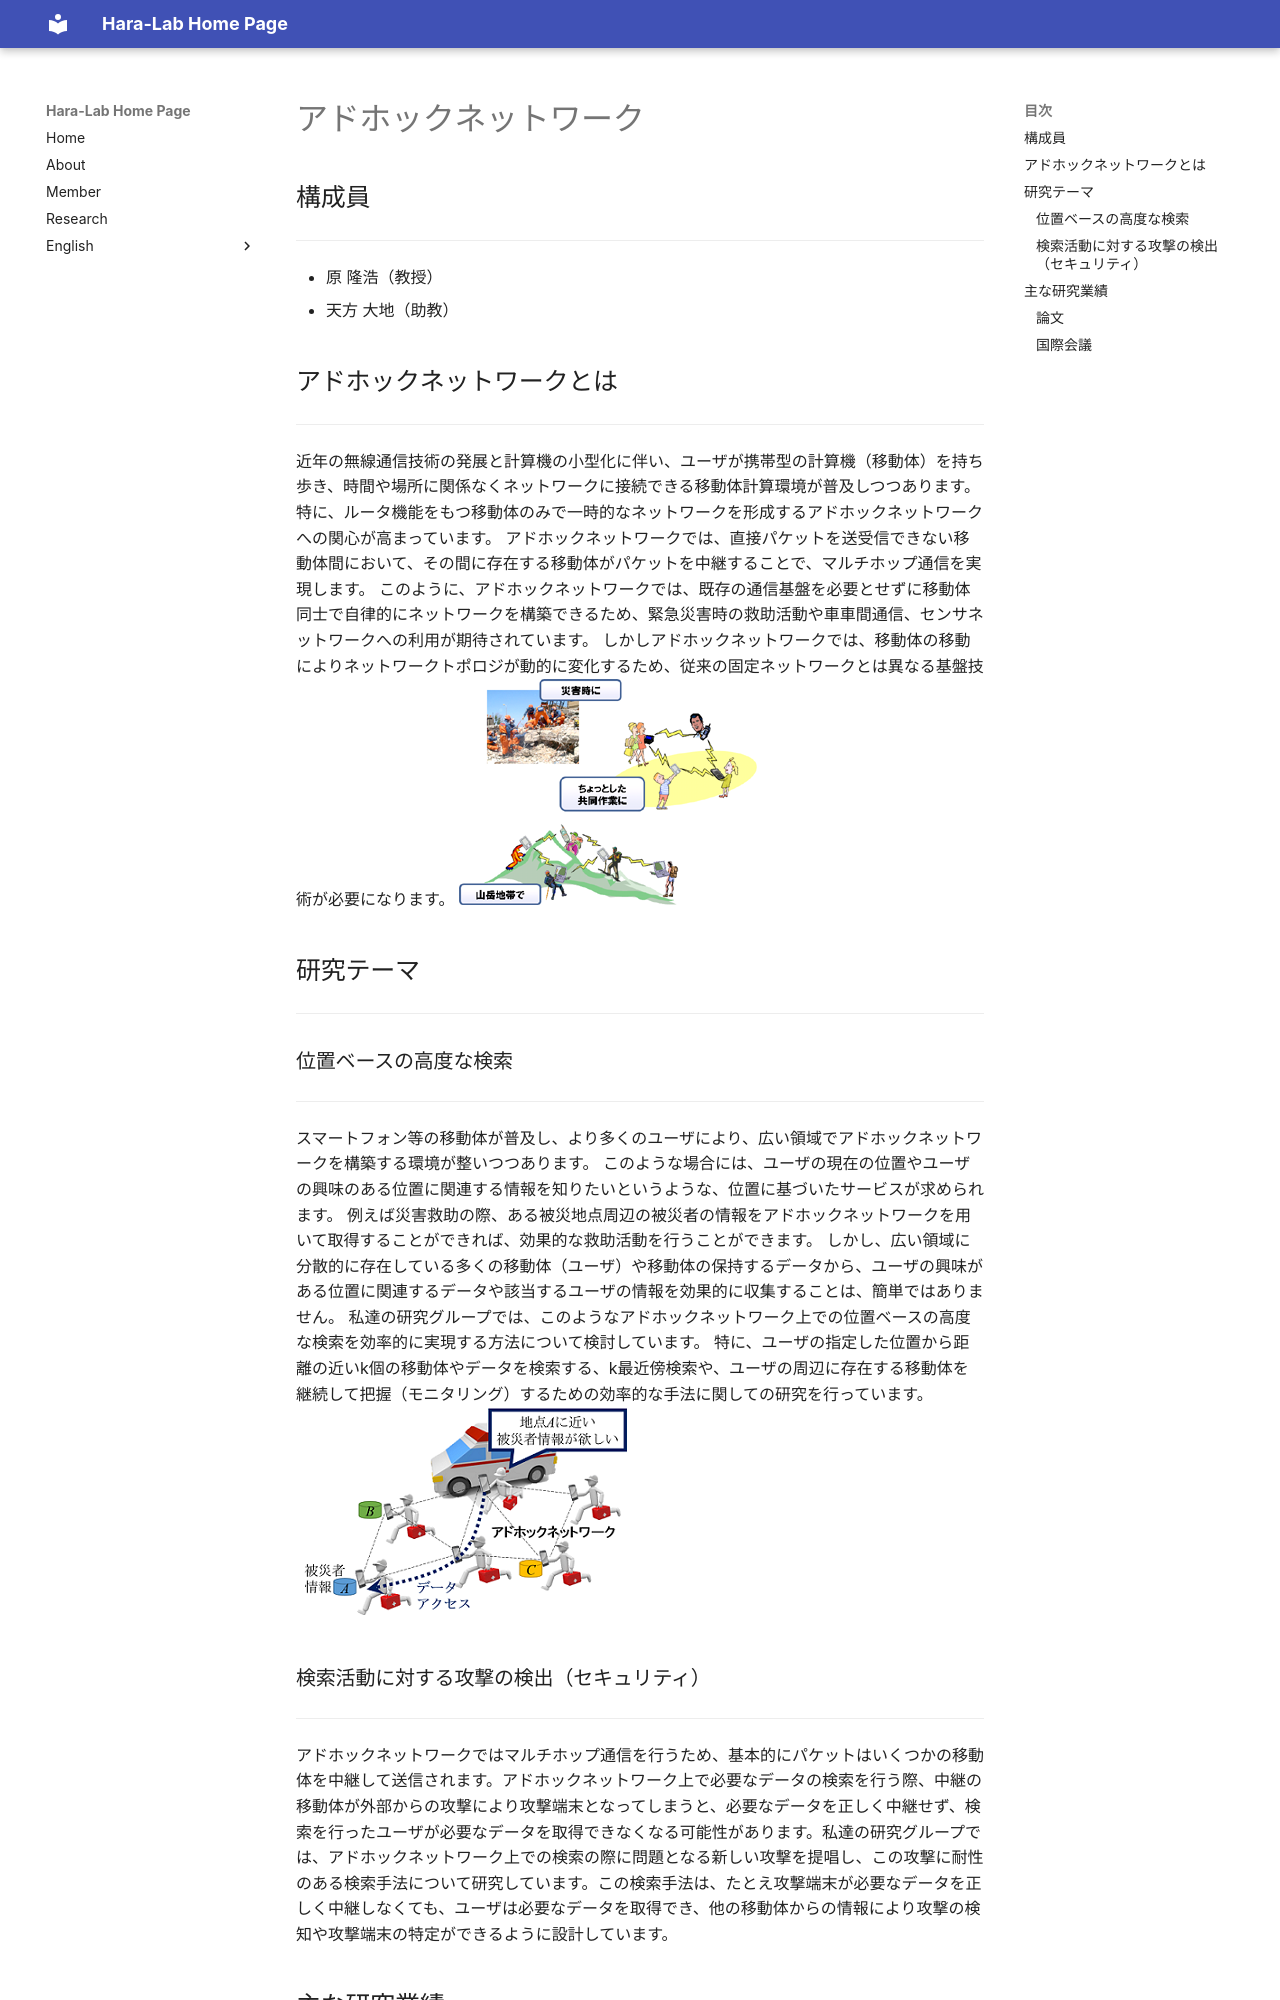

repository: mmde-lab/webpage · page: research/adhoc/index.html · generator: mkdocs

# アドホックネットワーク

## 構成員

-------

* 原 隆浩（教授）
* 天方 大地（助教）

## アドホックネットワークとは

-------

近年の無線通信技術の発展と計算機の小型化に伴い、ユーザが携帯型の計算機（移動体）を持ち歩き、時間や場所に関係なくネットワークに接続できる移動体計算環境が普及しつつあります。
特に、ルータ機能をもつ移動体のみで一時的なネットワークを形成するアドホックネットワークへの関心が高まっています。
アドホックネットワークでは、直接パケットを送受信できない移動体間において、その間に存在する移動体がパケットを中継することで、マルチホップ通信を実現します。
このように、アドホックネットワークでは、既存の通信基盤を必要とせずに移動体同士で自律的にネットワークを構築できるため、緊急災害時の救助活動や車車間通信、センサネットワークへの利用が期待されています。
しかしアドホックネットワークでは、移動体の移動によりネットワークトポロジが動的に変化するため、従来の固定ネットワークとは異なる基盤技術が必要になります。
![](./img/adhoc.png)


## 研究テーマ

-------

### 位置ベースの高度な検索

-------
スマートフォン等の移動体が普及し、より多くのユーザにより、広い領域でアドホックネットワークを構築する環境が整いつつあります。
このような場合には、ユーザの現在の位置やユーザの興味のある位置に関連する情報を知りたいというような、位置に基づいたサービスが求められます。
例えば災害救助の際、ある被災地点周辺の被災者の情報をアドホックネットワークを用いて取得することができれば、効果的な救助活動を行うことができます。
しかし、広い領域に分散的に存在している多くの移動体（ユーザ）や移動体の保持するデータから、ユーザの興味がある位置に関連するデータや該当するユーザの情報を効果的に収集することは、簡単ではありません。
私達の研究グループでは、このようなアドホックネットワーク上での位置ベースの高度な検索を効率的に実現する方法について検討しています。
特に、ユーザの指定した位置から距離の近いk個の移動体やデータを検索する、k最近傍検索や、ユーザの周辺に存在する移動体を継続して把握（モニタリング）するための効率的な手法に関しての研究を行っています。
![](./img/LBS.png "位置依存サービス")

### 検索活動に対する攻撃の検出（セキュリティ）

---

アドホックネットワークではマルチホップ通信を行うため、基本的にパケットはいくつかの移動体を中継して送信されます。アドホックネットワーク上で必要なデータの検索を行う際、中継の移動体が外部からの攻撃により攻撃端末となってしまうと、必要なデータを正しく中継せず、検索を行ったユーザが必要なデータを取得できなくなる可能性があります。私達の研究グループでは、アドホックネットワーク上での検索の際に問題となる新しい攻撃を提唱し、この攻撃に耐性のある検索手法について研究しています。この検索手法は、たとえ攻撃端末が必要なデータを正しく中継しなくても、ユーザは必要なデータを取得でき、他の移動体からの情報により攻撃の検知や攻撃端末の特定ができるように設計しています。

## 主な研究業績

-------

### 論文

1. Komai, Y., Sasaki, Y., Hara, T., and Nishio, S.: k Nearest Neighbor Search for Location-Dependent Sensor Data in MANETs, IEEE Access, Vol. 3, No. 1, pp. 942-954 (Dec. 2015).
2. Komai, Y., Sasaki, Y., Hara, T., and Nishio, S.:kNN Query Processing Methods in Mobile Ad Hoc Networks, IEEE Transactions on Mobile Computing, Vol. 13, No. 5, pp. 1090-1103 (May 2014).
